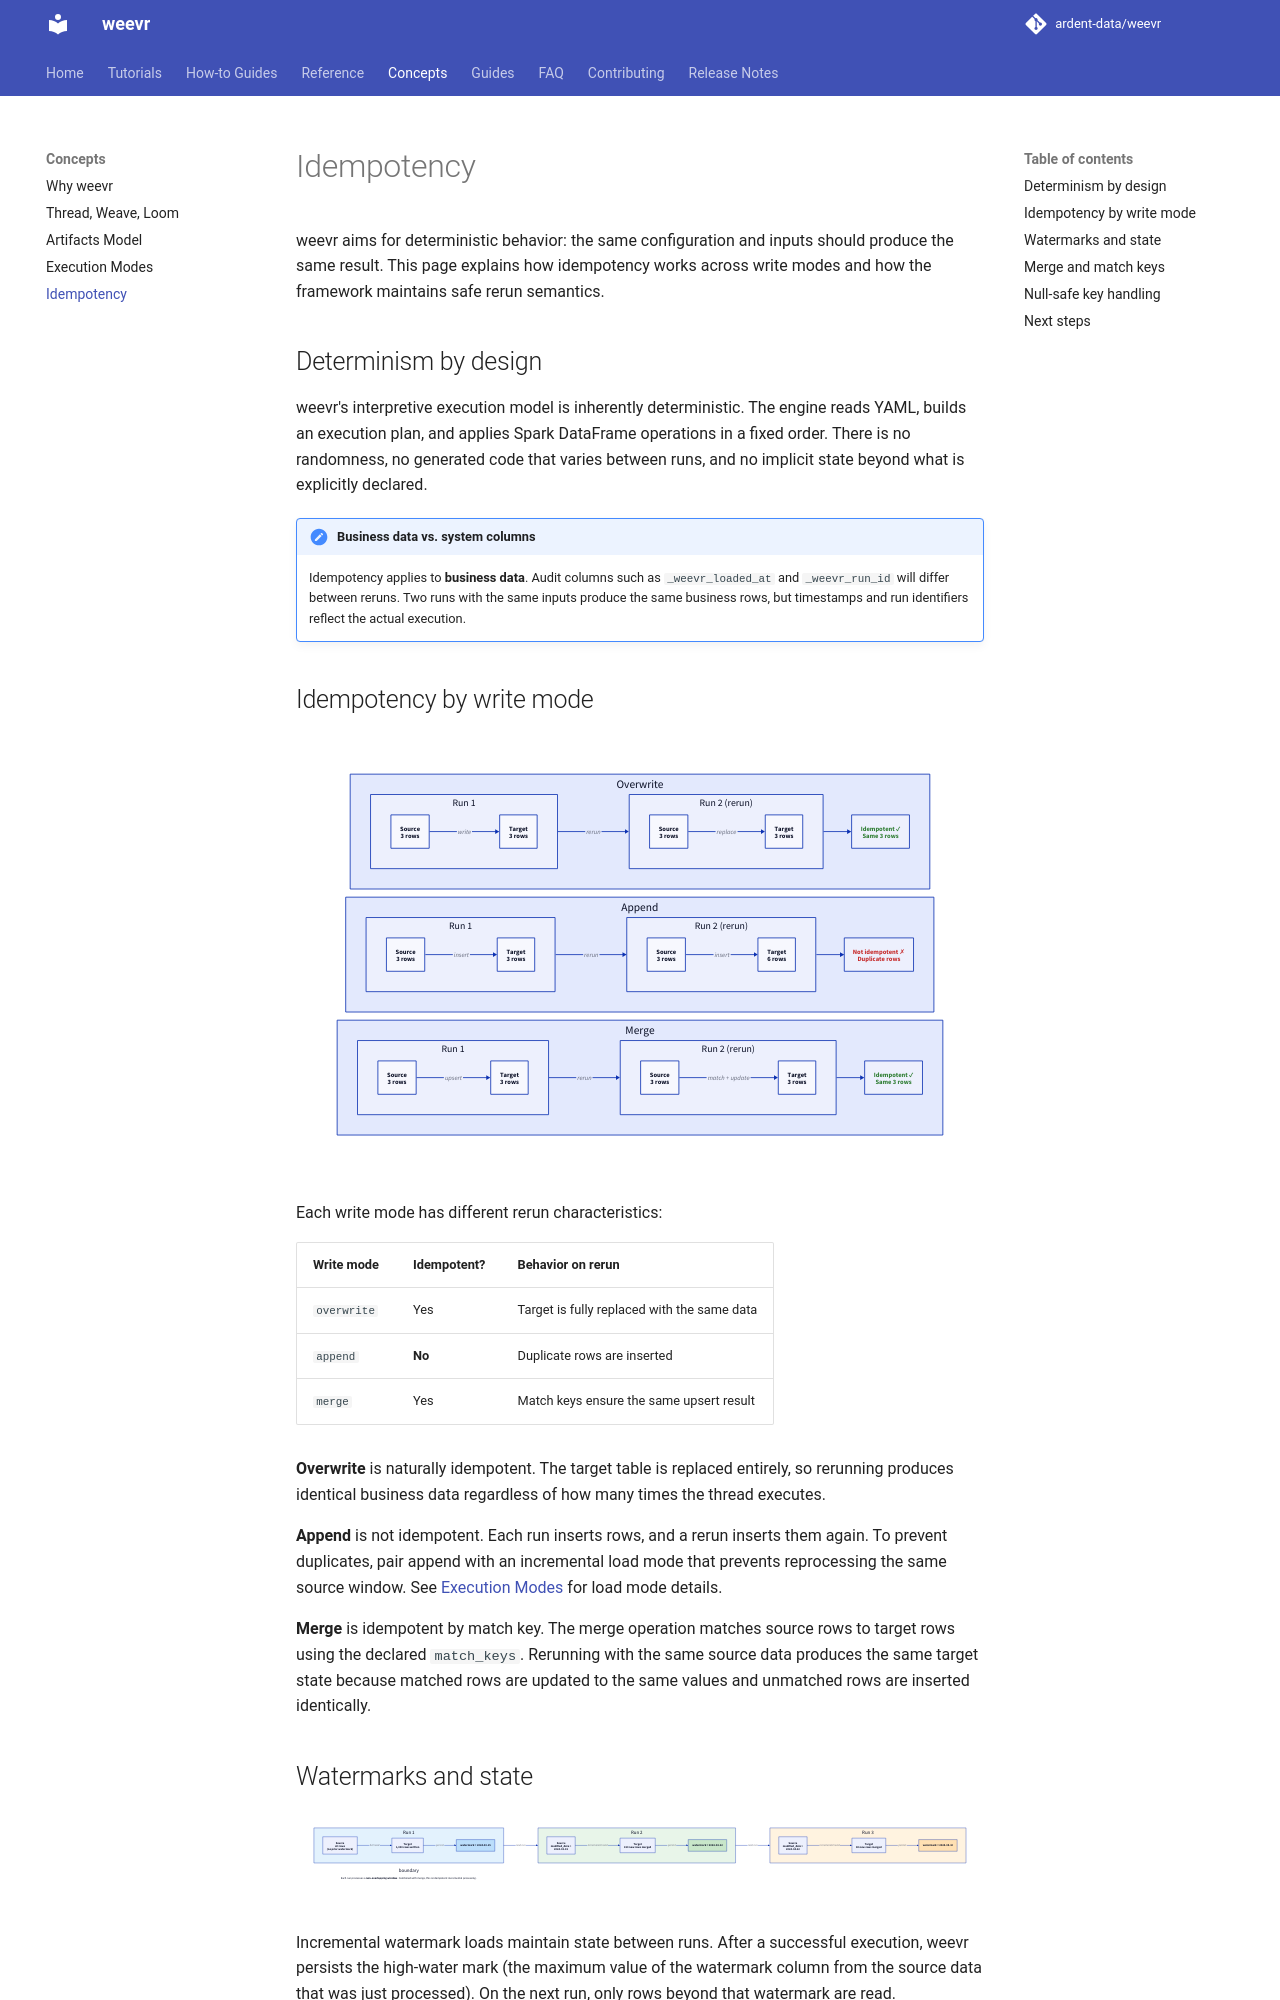

repository: ardent-data/weevr · page: 1.19/concepts/idempotency/index.html · generator: mkdocs

# Idempotency

weevr aims for deterministic behavior: the same configuration and inputs
should produce the same result. This page explains how idempotency works
across write modes and how the framework maintains safe rerun semantics.

## Determinism by design

weevr's interpretive execution model is inherently deterministic. The engine
reads YAML, builds an execution plan, and applies Spark DataFrame operations
in a fixed order. There is no randomness, no generated code that varies
between runs, and no implicit state beyond what is explicitly declared.

!!! note "Business data vs. system columns"

    Idempotency applies to **business data**. Audit columns such as
    `_weevr_loaded_at` and `_weevr_run_id` will differ between reruns.
    Two runs with the same inputs produce the same business rows, but
    timestamps and run identifiers reflect the actual execution.

## Idempotency by write mode

```d2
direction: right

overwrite: Overwrite {
  run1: Run 1 {
    source: Source\n3 rows
    target: Target\n3 rows
    source -> target: write
  }
  run2: Run 2 (rerun) {
    source: Source\n3 rows
    target: Target\n3 rows
    source -> target: replace
  }
  result: "Idempotent ✓\nSame 3 rows"
  result.style.font-color: "#2E7D32"
  run1 -> run2: rerun
  run2 -> result
}

append: Append {
  run1: Run 1 {
    source: Source\n3 rows
    target: Target\n3 rows
    source -> target: insert
  }
  run2: Run 2 (rerun) {
    source: Source\n3 rows
    target: Target\n6 rows
    source -> target: insert
  }
  result: "Not idempotent ✗\nDuplicate rows"
  result.style.font-color: "#C62828"
  run1 -> run2: rerun
  run2 -> result
}

merge: Merge {
  run1: Run 1 {
    source: Source\n3 rows
    target: Target\n3 rows
    source -> target: upsert
  }
  run2: Run 2 (rerun) {
    source: Source\n3 rows
    target: Target\n3 rows
    source -> target: match + update
  }
  result: "Idempotent ✓\nSame 3 rows"
  result.style.font-color: "#2E7D32"
  run1 -> run2: rerun
  run2 -> result
}
```

Each write mode has different rerun characteristics:

| Write mode | Idempotent? | Behavior on rerun |
|---|---|---|
| `overwrite` | Yes | Target is fully replaced with the same data |
| `append` | **No** | Duplicate rows are inserted |
| `merge` | Yes | Match keys ensure the same upsert result |

**Overwrite** is naturally idempotent. The target table is replaced
entirely, so rerunning produces identical business data regardless of
how many times the thread executes.

**Append** is not idempotent. Each run inserts rows, and a rerun inserts
them again. To prevent duplicates, pair append with an incremental load
mode that prevents reprocessing the same source window. See
[Execution Modes](execution-modes.md) for load mode details.

**Merge** is idempotent by match key. The merge operation matches source
rows to target rows using the declared `match_keys`. Rerunning with the
same source data produces the same target state because matched rows are
updated to the same values and unmatched rows are inserted identically.

## Watermarks and state

```d2
direction: right

run1: Run 1 {
  style.fill: "#E3F2FD"
  source1: Source\nall rows\n(no prior watermark)
  target1: Target\n1,000 rows written
  wm1: "watermark = 2024-03-15" {style.fill: "#BBDEFB"}
  source1 -> target1: full read
  target1 -> wm1: persist
}

run2: Run 2 {
  style.fill: "#E8F5E9"
  source2: Source\nmodified_date >\n2024-03-15
  target2: Target\n150 new rows merged
  wm2: "watermark = 2024-04-22" {style.fill: "#C8E6C9"}
  source2 -> target2: incremental read
  target2 -> wm2: persist
}

run3: Run 3 {
  style.fill: "#FFF3E0"
  source3: Source\nmodified_date >\n2024-04-22
  target3: Target\n80 new rows merged
  wm3: "watermark = 2024-05-10" {style.fill: "#FFE0B2"}
  source3 -> target3: incremental read
  target3 -> wm3: persist
}

boundary: {
  style.fill: transparent
  style.stroke: transparent
  note: |md
    Each run processes a **non-overlapping window**.
    Combined with merge, this is idempotent incremental processing.
  |
}

run1 -> run2: next run
run2 -> run3: next run
```

Incremental watermark loads maintain state between runs. After a successful
execution, weevr persists the high-water mark (the maximum value of the
watermark column from the source data that was just processed). On the next
run, only rows beyond that watermark are read.

This creates a natural deduplication boundary: each run processes a
non-overlapping window of source data. Combined with merge or overwrite
write modes, the result is idempotent incremental processing.

!!! tip "Inclusive watermarks"

    By default, the watermark filter uses a strict greater-than comparison,
    so rows at the exact boundary are not re-read. If your source can
    receive late-arriving updates at the boundary value, set
    `watermark_inclusive: true` and pair it with a merge write mode. The
    merge ensures that re-read rows are updated rather than duplicated.

### Stored values

Timestamp watermarks are stored as UTC instants in ISO-8601 form with
microseconds, such as `2024-03-15T17:00:00.000000Z`, so a watermark means
the same moment whatever the driver's or the Spark session's time zone.
`timestamp_ntz` columns, which carry no zone, are stored as their wall-clock
value. Date watermarks are stored as `2024-03-15` and integer watermarks as
digits.

Watermarks written by earlier weevr versions (timestamps without the `Z`)
are still read correctly — they are interpreted in the driver's time zone,
which is what they encode — and are rewritten in the new form at the next
run that advances the watermark.

### Deduplication and watermarks

A `dedup` on the primary (first) source must keep the latest row per key by
the watermark column — `order_by: "<watermark_column> DESC"`. The watermark
advances to the newest value read, so a dedup that keeps an older row per
key would drop that key's later changes for good. Any other `order_by`, or
none, fails the config load with the required value.
